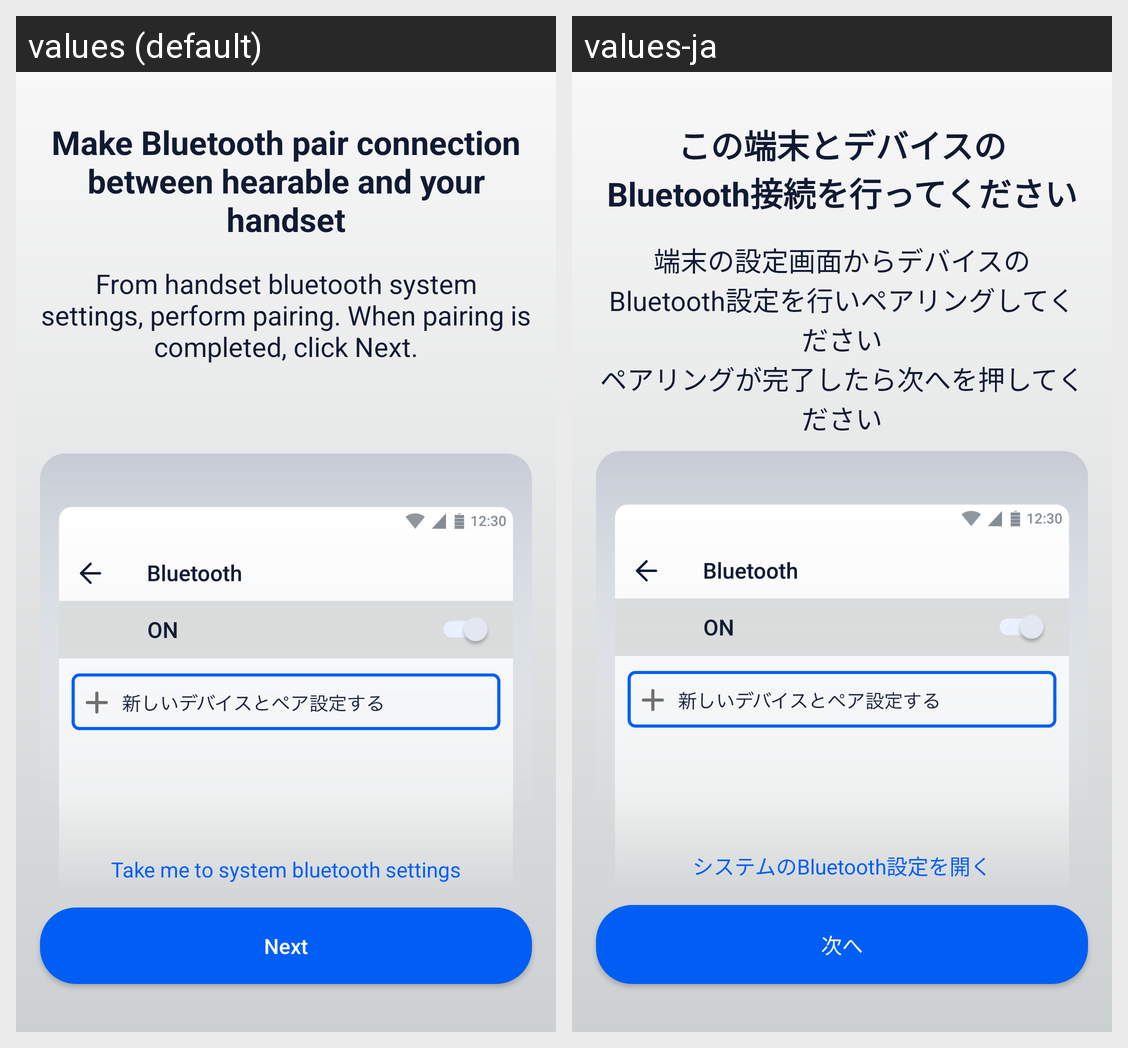

Locale-by-locale string values for the Android screen shown in this grid:
Android screen res/layout/frag_bluetooth_pairing.xml rendered under 2 locales, left to right: values (default), values-ja. Device: Nexus 5 (rendered at 1080×1920; each locale shown at half size, 540×960, under a caption strip naming it); theme AppTheme.
Strings drawn on this screen, with the default value and each locale's value (text and hints the layout hard-codes, and strings that could not be matched under every locale, appear in the picture but are not listed):

title_bluetooth_pairing_tutorial
  values: Make Bluetooth pair connection between hearable and your handset
  values-ja: この端末とデバイスの
      Bluetooth接続を行ってください

descr_bluetooth_pairing_tutorial
  values: From handset bluetooth system settings, perform pairing. When pairing is completed, click Next.
  values-ja: 端末の設定画面からデバイスの
      Bluetooth設定を行いペアリングしてください
      ペアリングが完了したら次へを押してください

button_bluetooth_power_pair_connect_tutorial_go_to_system_bluetooth_settings
  values: Take me to system bluetooth settings
  values-ja: システムのBluetooth設定を開く

next
  values: Next
  values-ja: 次へ
